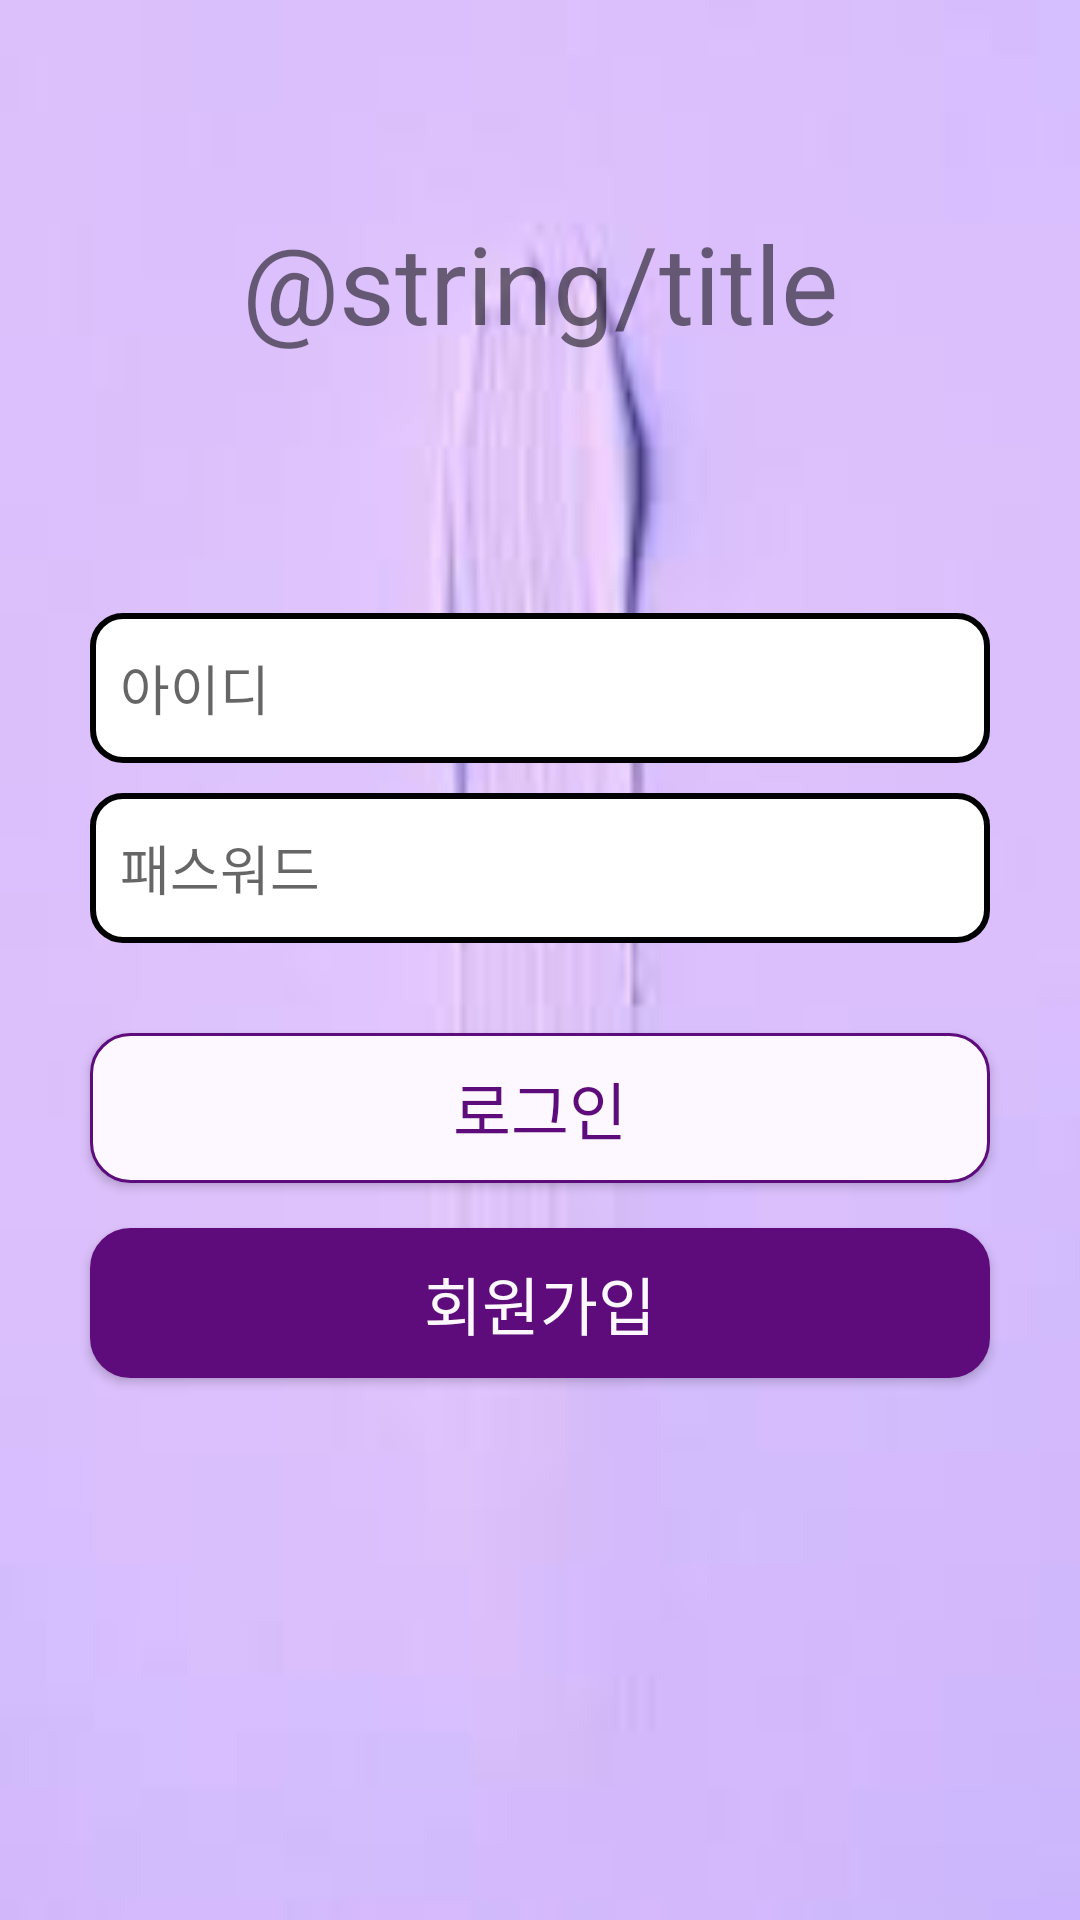

Layout XML and referenced resources for this Android screen:
<!-- AndroidManifest.xml: application theme AppTheme -->
<!-- res/layout/activity_login.xml -->
<?xml version="1.0" encoding="utf-8"?>

<LinearLayout xmlns:android="http://schemas.android.com/apk/res/android"
    xmlns:app="http://schemas.android.com/apk/res-auto"
    xmlns:tools="http://schemas.android.com/tools"
    android:layout_width="match_parent"
    android:layout_height="match_parent"
    tools:context=".LoginActivity"
    android:orientation="vertical"
    android:background="@drawable/background">
    <TextView
        android:id="@+id/login_title"
        android:layout_width="match_parent"
        android:layout_height="wrap_content"
        android:layout_marginTop="70dp"
        android:layout_marginBottom="66dp"
        android:text="@string/title"
        android:textSize="36sp"
        android:gravity="center"/>
    <LinearLayout
        android:layout_width="match_parent"
        android:layout_height="match_parent"
        android:padding="20dp"
        android:orientation="vertical">
        <EditText
            android:id="@+id/login_email"
            android:layout_width="300dp"
            android:layout_height="50dp"
            android:layout_gravity="center"
            android:inputType="textEmailAddress"
            android:background="@drawable/edittext_border"
            android:padding="10dp"
            android:layout_marginBottom="10dp"
            android:hint="아이디"/>

        <EditText
            android:id="@+id/login_password"
            android:layout_width="300dp"
            android:layout_height="50dp"
            android:layout_gravity="center"
            android:ems="10"
            android:padding="10dp"
            android:inputType="textPassword"
            android:background="@drawable/edittext_border"
            android:layout_marginBottom="30dp"
            android:hint="패스워드"/>
        <Button
            android:id="@+id/login_btn"
            android:layout_width="300dp"
            android:layout_marginBottom="15dp"
            android:layout_height="50dp"
            android:layout_gravity="center"
            android:background="@drawable/login_button"
            android:textColor="#5E0C7B"
            android:textSize="21sp"
            android:text="로그인"/>
        <Button
            android:id="@+id/login_signup_btn"
            android:layout_width="300dp"
            android:layout_height="50dp"
            android:layout_gravity="center"
            android:background="@drawable/register_button"
            android:textColor="#FDF8FF"
            android:textSize="21sp"
            android:text="회원가입"/>
    </LinearLayout>
</LinearLayout>
<!-- resources referenced by this layout -->
<resources>
  <!-- drawable background: jpeg bitmap (drawable-v24, 1497 bytes) -->
  <!-- drawable edittext_border (drawable) -->
  <?xml version="1.0" encoding="utf-8"?>
  <shape xmlns:android="http://schemas.android.com/apk/res/android"
      android:shape="rectangle">
      <solid android:color="#ffffff"/>
      <stroke
          android:width="2dp"
          android:color="@color/color_line"
          />
      <corners
          android:bottomRightRadius="10dp"
          android:bottomLeftRadius="10dp"
          android:topLeftRadius="10dp"
          android:topRightRadius="10dp"/>
  </shape>
  <!-- drawable login_button (drawable) -->
  <?xml version="1.0" encoding="utf-8"?>
  <shape xmlns:android="http://schemas.android.com/apk/res/android" android:shape="rectangle" >
      <corners
          android:radius="13dp"
          />
      <solid
          android:color="#FDF8FF"
          />
      <padding
          android:left="0dp"
          android:top="0dp"
          android:right="0dp"
          android:bottom="0dp"
          />
      <size
          android:width="300dp"
          android:height="50dp"
          />
      <stroke
          android:width="1dp"
          android:color="#5E0C7B"
          />
  </shape>
  <!-- drawable register_button (drawable-v24) -->
  <?xml version="1.0" encoding="utf-8"?>
  <shape xmlns:android="http://schemas.android.com/apk/res/android" android:shape="rectangle" >
      <corners
          android:radius="13dp"
          />
      <solid
          android:color="#5E0C7B"
          />
      <padding
          android:left="0dp"
          android:top="0dp"
          android:right="0dp"
          android:bottom="0dp"
          />
      <size
          android:width="300dp"
          android:height="50dp"
          />
      <stroke
          android:width="1dp"
          android:color="#5E0C7B"
          />
  </shape>
  <style name="AppTheme" parent="Theme.AppCompat.Light.DarkActionBar">
          
          <item name="colorPrimary">@color/colorPrimary</item>
          <item name="colorPrimaryDark">@color/colorPrimaryDark</item>
          <item name="colorAccent">@color/colorAccent</item>
      </style>
  <color name="colorPrimary">#6200EE</color>
  <color name="colorPrimaryDark">#3700B3</color>
  <color name="colorAccent">#03DAC5</color>
</resources>
